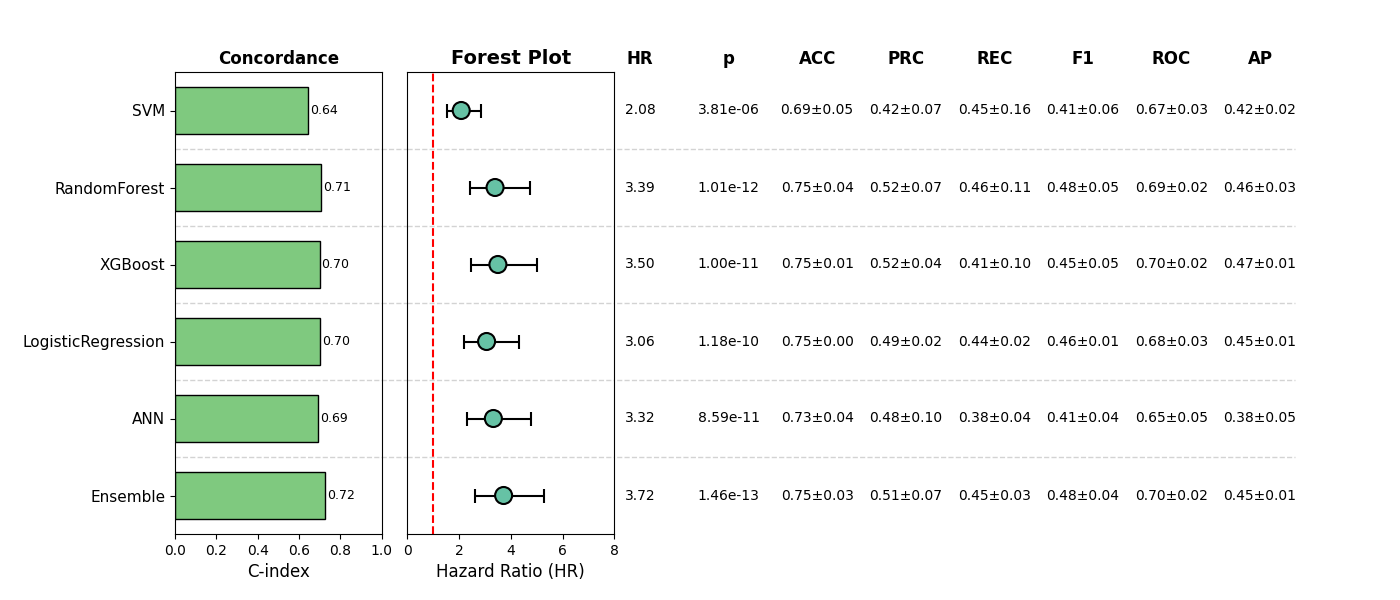

Values plotted in this chart, from the file beside it:
, Model, HR, CI_lower, CI_upper, p, cindex, accuracy_mean, accuracy_std, precision_mean, precision_std, recall_mean, recall_std, f1_mean, f1_std, roc_auc_mean, roc_auc_std, pr_auc_mean, pr_auc_std, Sig
0, SVM, 2.08, 1.525, 2.837, 3.8096457748198573e-06, 0.6421, 0.689, 0.04924, 0.4246, 0.07228, 0.4528, 0.1574, 0.4069, 0.06092, 0.6732, 0.02972, 0.4171, 0.01609, True
1, RandomForest, 3.389, 2.423, 4.74, 1.010210812276516e-12, 0.7071, 0.7506, 0.03749, 0.5193, 0.07052, 0.4605, 0.1084, 0.4754, 0.05441, 0.6916, 0.01779, 0.4565, 0.03478, True
2, XGBoost, 3.499, 2.44, 5.019, 1.0019749373454628e-11, 0.6994, 0.7543, 0.01124, 0.5199, 0.03672, 0.4149, 0.09616, 0.4506, 0.05368, 0.701, 0.01696, 0.4662, 0.009461, True
3, LogisticRegression, 3.061, 2.178, 4.302, 1.1811369893508092e-10, 0.7007, 0.7466, 0.004743, 0.4917, 0.01649, 0.4385, 0.01957, 0.4633, 0.01361, 0.684, 0.03105, 0.4512, 0.007909, True
4, ANN, 3.324, 2.313, 4.777, 8.585327635915889e-11, 0.6916, 0.7331, 0.04067, 0.4824, 0.1002, 0.3765, 0.04348, 0.4148, 0.03516, 0.6477, 0.0455, 0.3826, 0.04784, True
5, Ensemble, 3.72, 2.626, 5.271, 1.4594806659459315e-13, 0.725, 0.7525, 0.03025, 0.5115, 0.07292, 0.4537, 0.02528, 0.4794, 0.04244, 0.6962, 0.02022, 0.4504, 0.01374, True
